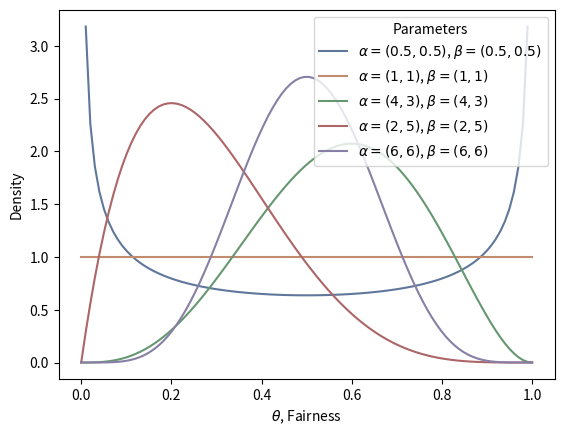

Recreate this plot in Python.

# --------------- beta distribution ploting ------------------
import numpy as np
from scipy.stats import beta
import matplotlib.pyplot as plt
import seaborn as sns

if __name__ == "__main__":
    # ???
    sns.set_palette("deep", desat=.6)
    sns.set_context(rc={"figure.figsize": (8, 4)})
    # len = 100
    x = np.linspace(0, 1, 100)

    # P(o|a, b) = (o^(a-1))((1 - o)^(b-1))/B(a, b)
    # larger a -> probability distribution move to 1, heads more often
    # larger b -> probability distribution move to 0, tails more often
    # both a and b increase -> narrow distribution
    # distribution peak when a and b increase equally

    params = [(0.5, 0.5), (1, 1), (4, 3), (2, 5), (6, 6)]
    for p in params:
        y = beta.pdf(x, p[0], p[1])
        plt.plot(x, y, label=f"$\\alpha={p}$, $\\beta={p}$")
    plt.xlabel("$\\theta$, Fairness")
    plt.ylabel("Density")
    plt.legend(title="Parameters")
    plt.show()

# -------------------------------------------------------------------------
# prior. posterior. likelihood. evidence.
# https://en.wikipedia.org/wiki/Binomial_proportion_confidence_interval
